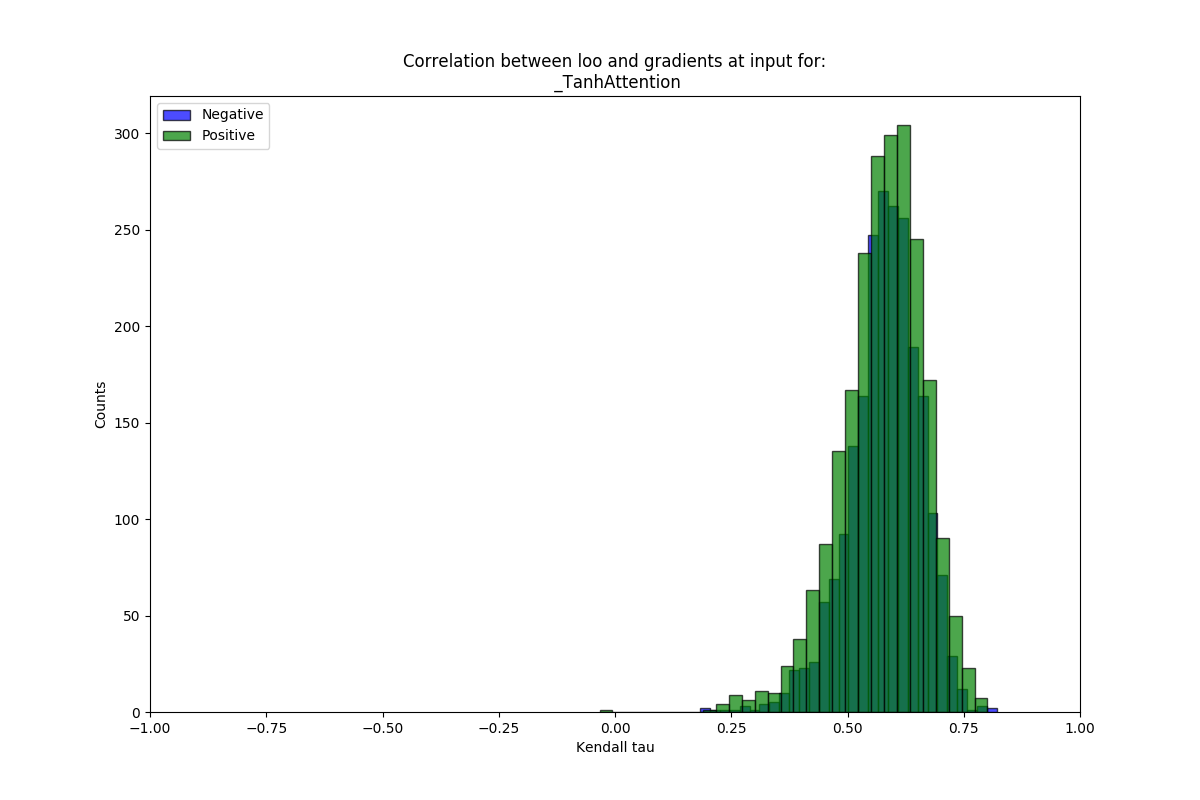

Values plotted in this chart, from the file beside it:
mean, stdev, sig_frac, name
0.58, 0.07765, 0.9996, neg
0.5751, 0.0898, 0.9991, pos
